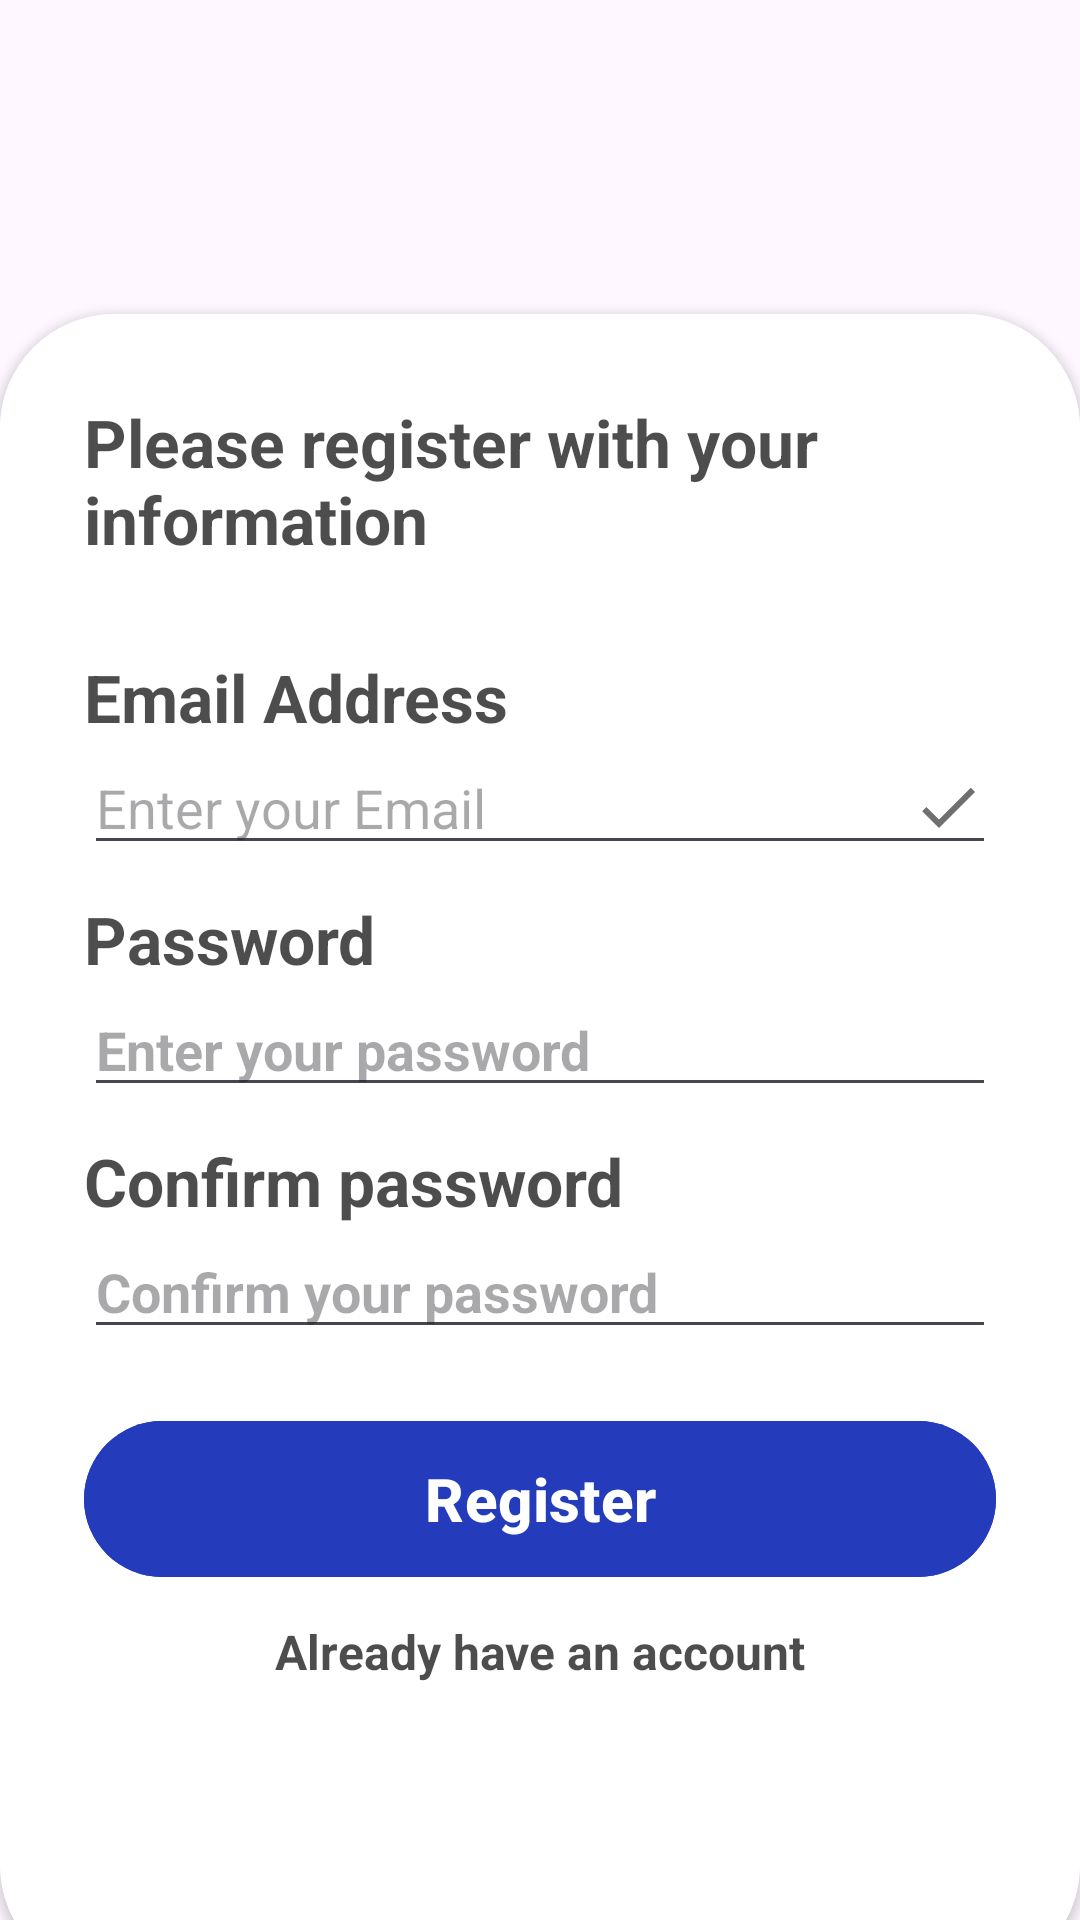

Produce the Android XML layout that renders to this screen, including the resource entries it uses.
<!-- AndroidManifest.xml: application theme Theme.CarsQuiz -->
<!-- res/layout/activity_register.xml -->
<?xml version="1.0" encoding="utf-8"?>
<RelativeLayout xmlns:android="http://schemas.android.com/apk/res/android"
    xmlns:app="http://schemas.android.com/apk/res-auto"
    xmlns:tools="http://schemas.android.com/tools"
    android:background="@drawable/fon"
    android:layout_height="match_parent"
    android:layout_width="match_parent"
    tools:context=".MainActivity"
    >

    <RelativeLayout
        android:layout_width="match_parent"
        android:layout_height="match_parent"
        android:background="@drawable/fon"
        android:alpha="0.7">

        <TextView
            android:layout_width="303dp"
            android:layout_height="wrap_content"
            android:layout_alignParentStart="true"
            android:layout_alignParentTop="true"
            android:layout_alignParentEnd="true"
            android:layout_alignParentBottom="true"
            android:layout_marginStart="69dp"
            android:layout_marginTop="62dp"
            android:layout_marginEnd="39dp"
            android:layout_marginBottom="602dp"
            android:fontFamily="sans-serif-medium"
            android:text="Register now"
            android:textColor="@color/white"
            android:textSize="40sp"
            android:textStyle="bold" />
    </RelativeLayout>

    <LinearLayout
        android:layout_width="match_parent"
        android:layout_height="wrap_content"
        android:orientation="vertical"
        android:gravity="center"
        android:padding="28dp">


    </LinearLayout>

    <androidx.cardview.widget.CardView
        android:layout_width="wrap_content"
        android:layout_height="wrap_content"
        android:layout_alignParentBottom="true"
        android:layout_marginBottom="-20dp"
        app:cardBackgroundColor="@color/white"
        app:cardCornerRadius="38dp">

        <LinearLayout
            android:layout_width="match_parent"
            android:layout_height="555dp"
            android:background="@color/white"
            android:orientation="vertical"
            android:padding="28dp">

            <TextView
                android:layout_width="wrap_content"
                android:layout_height="wrap_content"
                android:alpha="0.7"
                android:text="Please register with your information"
                android:textColor="@color/black"
                android:textSize="22dp"
                android:textStyle="bold" />


            <TextView
                android:layout_width="wrap_content"
                android:layout_height="wrap_content"
                android:layout_marginTop="30dp"
                android:alpha="0.7"
                android:text="Email Address"
                android:textColor="@color/black"
                android:textSize="22dp"
                android:textStyle="bold" />


            <EditText
                android:id="@+id/enter_email"
                android:layout_width="match_parent"
                android:layout_height="wrap_content"
                android:drawableEnd="@drawable/done_24"
                android:hint="Enter your Email"
                android:inputType="textEmailAddress"
                android:textColor="@color/black" />

            <TextView
                android:layout_width="wrap_content"
                android:layout_height="wrap_content"
                android:layout_marginTop="10dp"
                android:alpha="0.7"
                android:text="Password"
                android:textColor="@color/black"
                android:textSize="22dp"
                android:textStyle="bold" />

            <EditText
                android:id="@+id/enter_password"
                android:layout_width="match_parent"
                android:layout_height="wrap_content"
                android:drawableEnd="@drawable/password"
                android:hint="Enter your password"
                android:inputType="textPassword"
                android:textColor="@color/black"
                android:textStyle="bold" />

            <TextView
                android:layout_width="wrap_content"
                android:layout_height="wrap_content"
                android:layout_marginTop="10dp"
                android:alpha="0.7"
                android:text="Confirm password"
                android:textColor="@color/black"
                android:textSize="22dp"
                android:textStyle="bold" />

            <EditText
                android:id="@+id/confirm_password"
                android:layout_width="match_parent"
                android:layout_height="wrap_content"
                android:drawableEnd="@drawable/password"
                android:hint="Confirm your password"
                android:inputType="textPassword"
                android:textColor="@color/black"
                android:textStyle="bold" />


            <RelativeLayout
                android:layout_width="match_parent"
                android:layout_height="wrap_content" />


            <com.google.android.material.button.MaterialButton
                android:id="@+id/register_button"
                android:layout_width="match_parent"
                android:layout_height="60dp"
                android:layout_marginTop="20dp"
                android:backgroundTint="@color/blue"
                android:text="Register"
                android:textColor="@color/white"
                android:textSize="20dp"
                android:textStyle="bold"
                app:cornerRadius="30dp" />

            <View
                android:layout_width="wrap_content"
                android:layout_height="10dp" />

            <TextView
                android:id="@+id/register_now"
                android:layout_width="wrap_content"
                android:layout_height="wrap_content"
                android:layout_gravity="center"
                android:layout_marginBottom="50sp"
                android:alpha="0.7"
                android:text="Already have an account"
                android:textColor="@color/black"
                android:textSize="16sp"
                android:textStyle="bold" />


        </LinearLayout>

    </androidx.cardview.widget.CardView>

</RelativeLayout>
<!-- resources referenced by this layout -->
<resources>
  <color name="black">#000000</color>
  <color name="blue">#243BBC</color>
  <color name="white">#FFFFFFFF</color>
  <!-- drawable done_24 (drawable) -->
  <vector android:height="24dp" android:tint="#6F6F6F"
      android:viewportHeight="24" android:viewportWidth="24"
      android:width="24dp" xmlns:android="http://schemas.android.com/apk/res/android">
      <path android:fillColor="@android:color/white" android:pathData="M9,16.2L4.8,12l-1.4,1.4L9,19 21,7l-1.4,-1.4L9,16.2z"/>
  </vector>
  <style name="Theme.CarsQuiz" parent="Base.Theme.CarsQuiz" />
  <style name="Base.Theme.CarsQuiz" parent="Theme.Material3.DayNight.NoActionBar">
          
          
      </style>
</resources>
